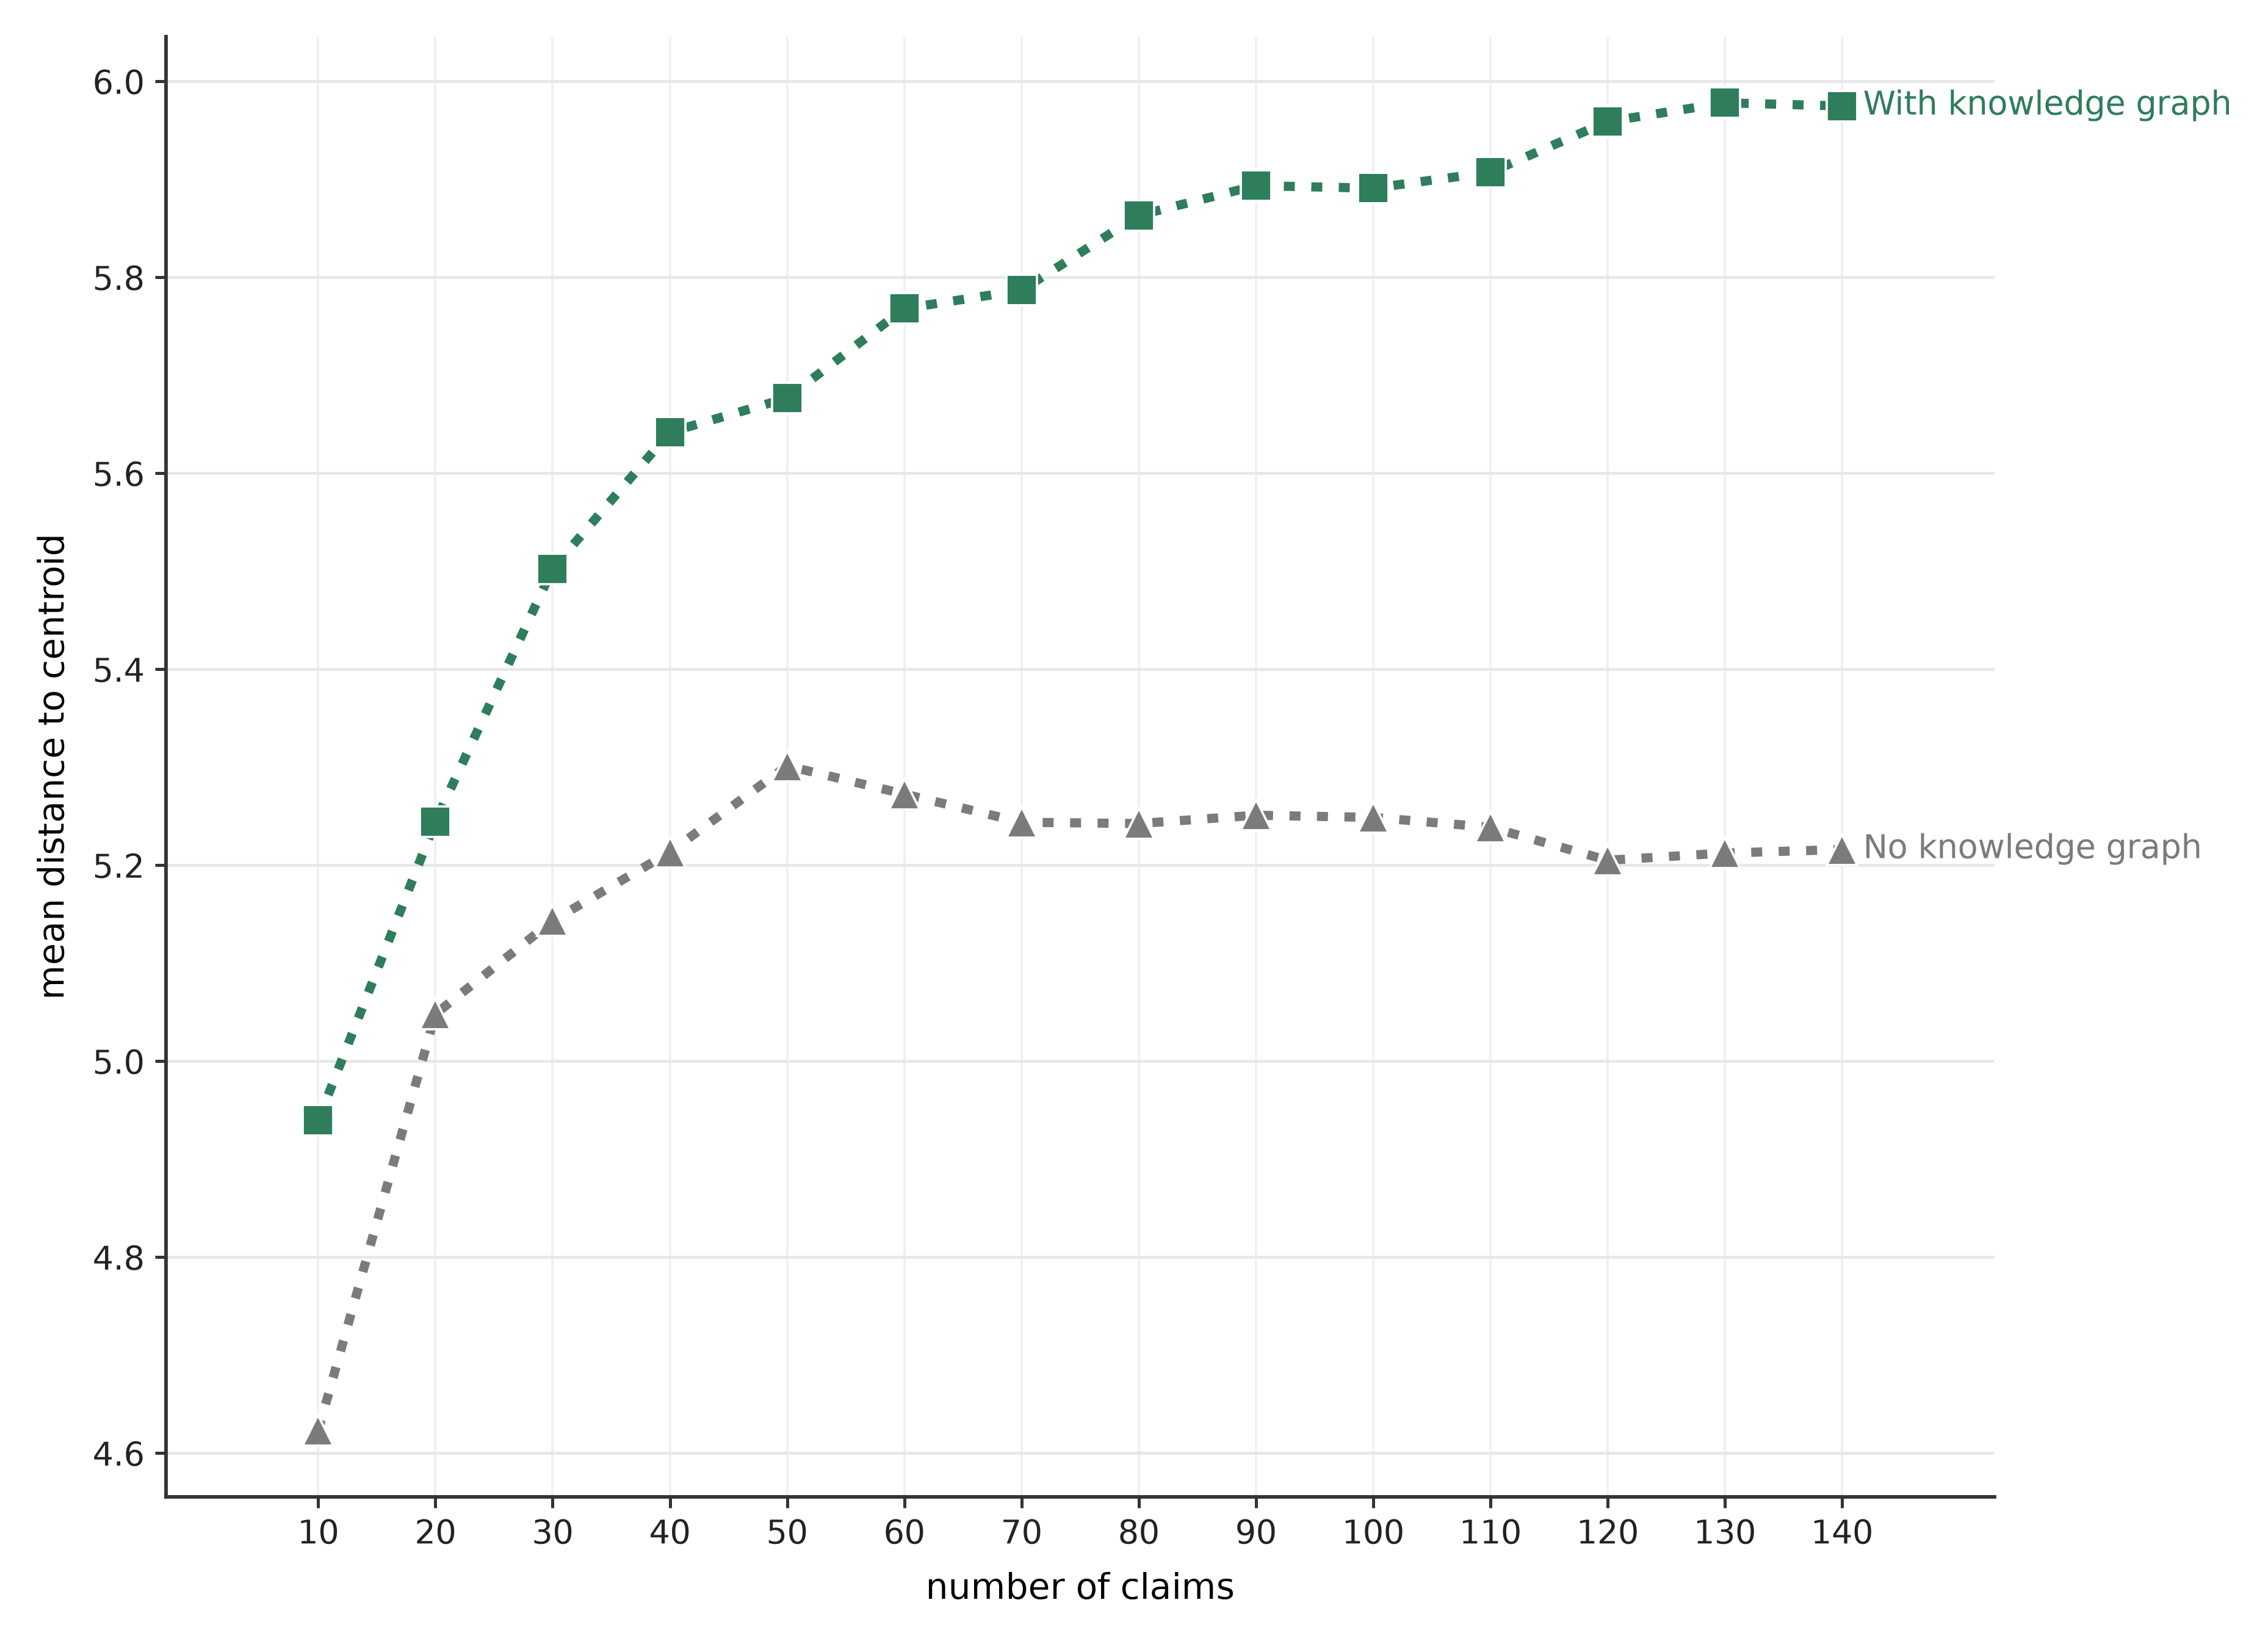

Data behind this chart, as committed beside it:
series, k, mean_distance
with_kg, 10, 4.939
with_kg, 20, 5.244
with_kg, 30, 5.503
with_kg, 40, 5.642
with_kg, 50, 5.677
with_kg, 60, 5.768
with_kg, 70, 5.787
with_kg, 80, 5.863
with_kg, 90, 5.893
with_kg, 100, 5.891
with_kg, 110, 5.907
with_kg, 120, 5.959
with_kg, 130, 5.978
with_kg, 140, 5.975
without_kg, 10, 4.623
without_kg, 20, 5.048
without_kg, 30, 5.143
without_kg, 40, 5.213
without_kg, 50, 5.301
without_kg, 60, 5.273
without_kg, 70, 5.244
without_kg, 80, 5.242
without_kg, 90, 5.251
without_kg, 100, 5.249
without_kg, 110, 5.239
without_kg, 120, 5.205
without_kg, 130, 5.212
without_kg, 140, 5.216
